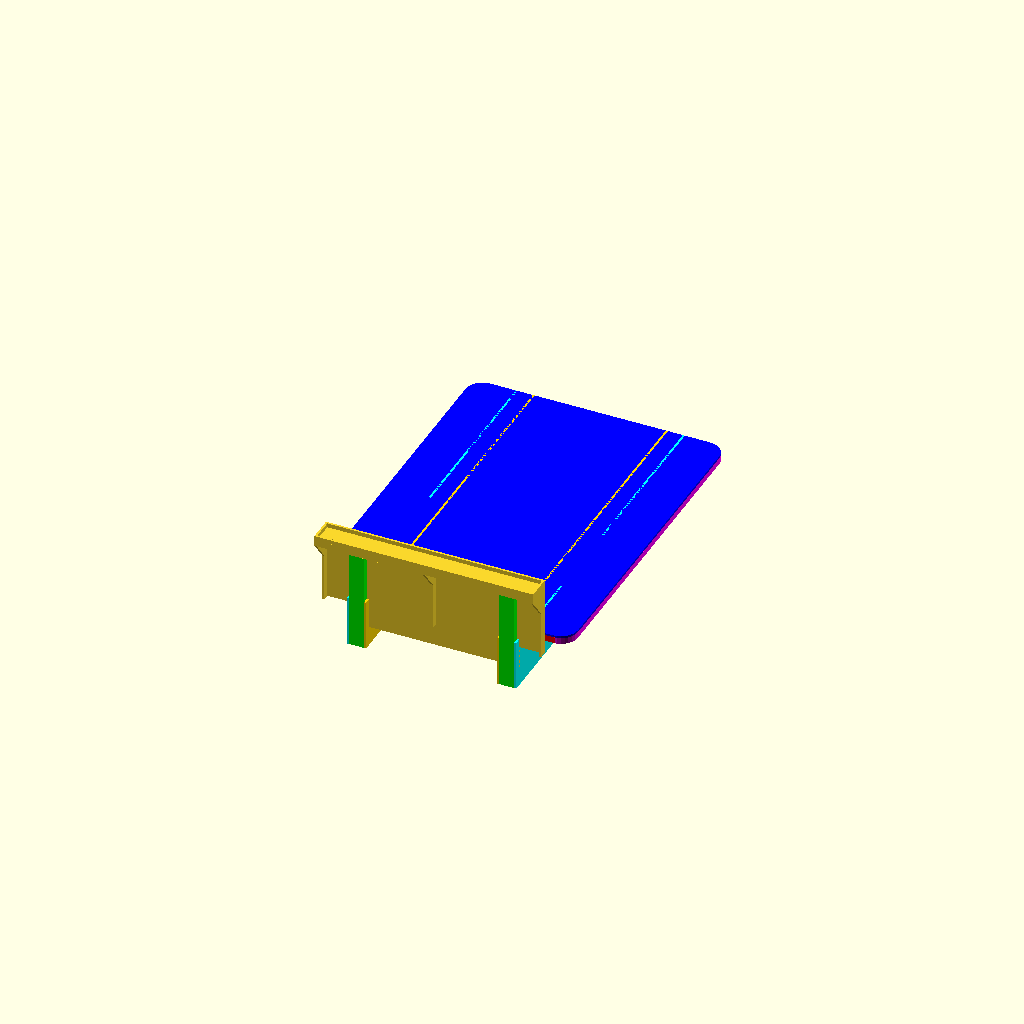
Cell 1: the model at its default parameters.
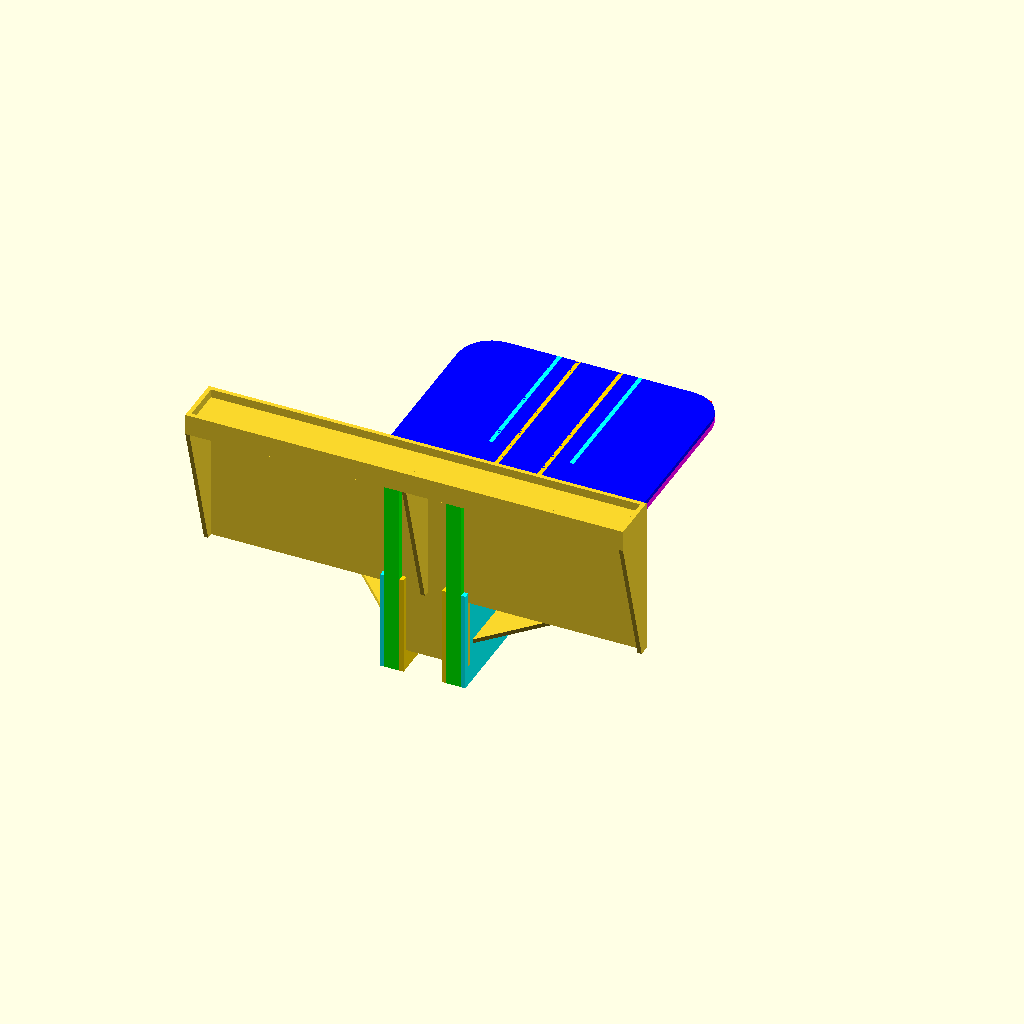
Cell 2 — in set to 50.8, the other parameters unchanged.
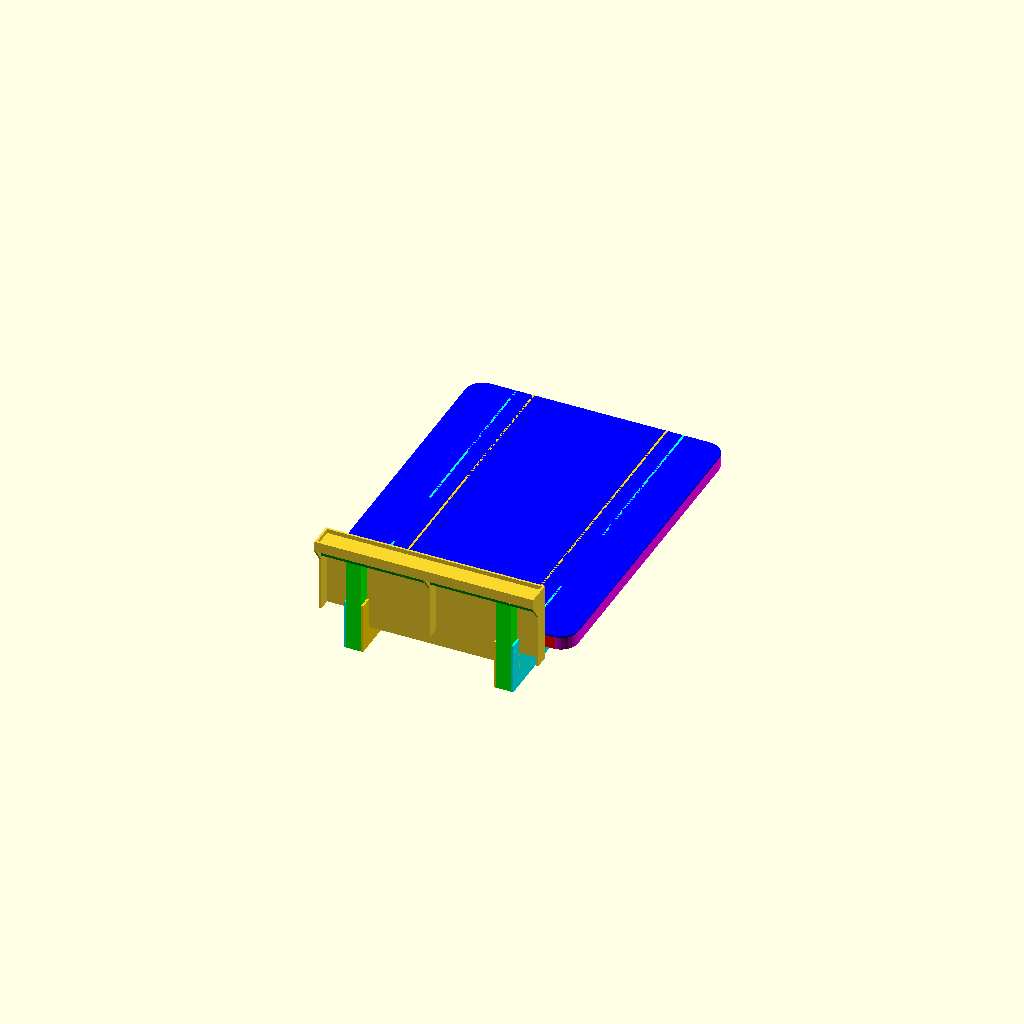
Cell 3 — two set to 76, the other parameters unchanged.
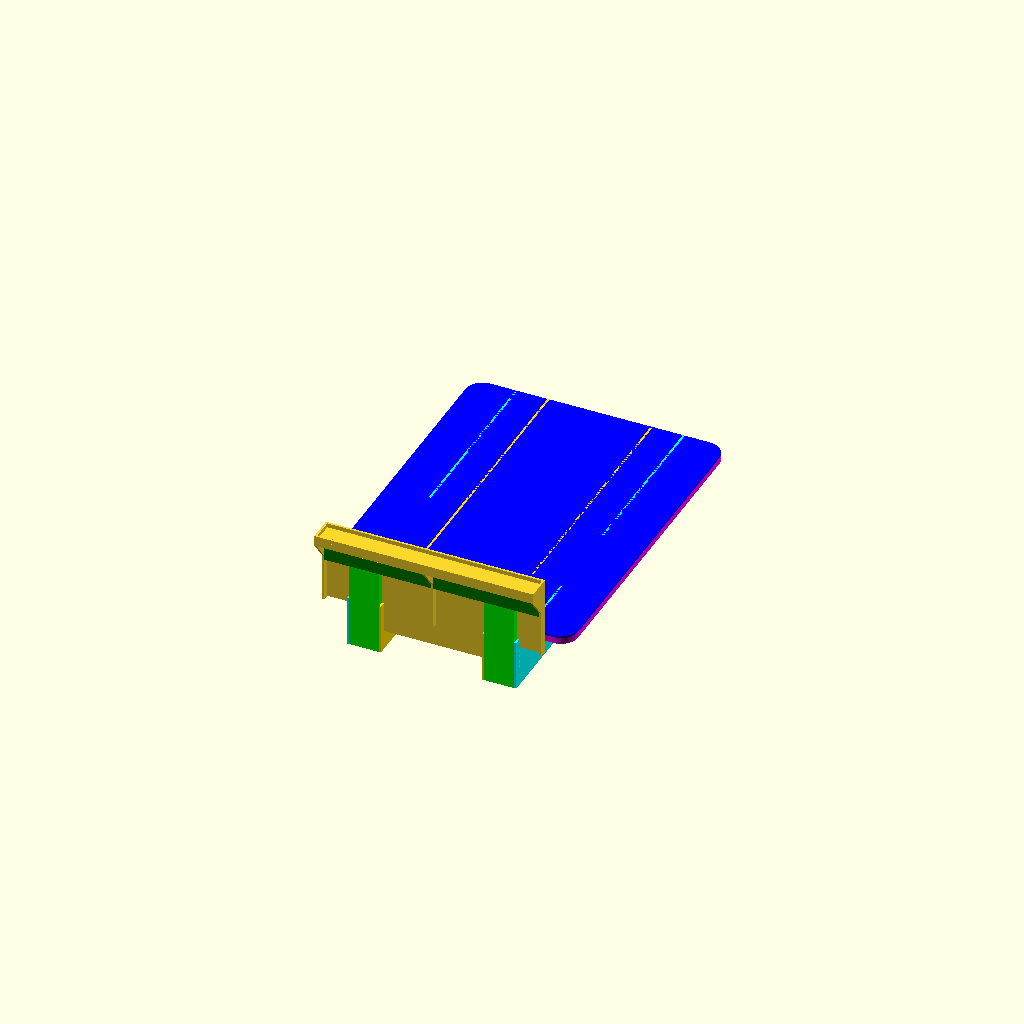
Cell 4: the same model with four = 180.
All cells are drawn from one camera (rotation 55°, 0°, 25°, orthographic, colour scheme Cornfield), so only the parameter changes between them.
OpenSCAD source file bed_drawer_scraps.scad:
pad=0.1;
in=25.4;
zero=0.01;

wood=in/2;
bed_wood=wood;
// 2x4 actual dimensions
two=38;
four=90;


bed_x=1530;
bed_y=2030;
bed_z=12*in;
bed_r=5*in;

pillowboard_x=58*in;
pillowboard_y=4*in;
pillowboard_z=22*in;
pillowboard_depth=bed_wood+two;
pillowboard_border=in*3;

mattress_z=230;
mattress_r=2*in;

overhang=10*in;
back_overhang=0;

pillow_x=59*in;
pillow_z=20*in;
pillow_y=3*in;

pillow_angle=20;

headboard_z=pillow_z*0.8;
headboard_x=pillow_x-(pillow_z-headboard_z)*2;

wedge_x=60*in;
wedge_z=10*in;
wedge_y=6*in;
wedge_board_z=8*in;
wedge_board_x=wedge_x-100;

// s=o/h c=a/h t=o/a
wedge_angle=atan(wedge_y/wedge_z);

wedge_board_height=wedge_board_z/cos(wedge_angle);
wedge_board_offset=wood;

radiator_offset=pillowboard_y+wood+two;
radiator_x=1370;
radiator_y=290;
radiator_z=545;
radiator_legs=[100-bed_x/2,0,bed_x/2-100];

radiator_center=70;
radiator_center_h=530;
headboard_pivot=bed_z-bed_wood-two;

neato=120;

back_x=bed_x-overhang*2;
back_z=bed_z-neato;

leg_x=four+wood*2;

spine=3*in;
spines=6;

wheel_hole=5*in;
wheel_z=28;
wheel=in;
wheel_d=13;
caster_hole=4;
caster_gap=32;
caster_x=20.5;
caster_y=42;
caster_wall=in/16;

edge=2*in;
inner=bed_z;
total_leg_x=bed_x-overhang*2;

tip=two;
leg_y=bed_y-overhang-back_overhang;
leg_z=bed_z;

drawer_x_gap=wood*2;
drawer_top_gap=wood*2;
drawer_base_gap=wood*2;
drawer_x=bed_x-leg_x*2-drawer_x_gap-overhang*2;
drawer_z=bed_z-bed_wood-two-drawer_top_gap;

// t=o/a
leg_angle=atan(overhang/(bed_z-bed_wood-two));

// c=a/h
drawer_face=(drawer_z-drawer_base_gap)/cos(leg_angle);

leg_face=(bed_z-bed_wood-two)/cos(leg_angle);

pump_x=10*in;
pump_y=18*in;
pump_z=6*in;
pump_ramp=pump_x-four-wood;

leveler_gap=in/2;

spine_end=0;
spine_gap=(bed_y-four-spine_end*2)/(spines-1);

function leg_y(z)=bed_y-overhang+tan(leg_angle)*z-wood;

module ribs() {
	module rib(n=0) {
		dirror_x()
		translate([-bed_x/2+overhang+wood,four/2-two/2+spine_gap*n,two+leveler_gap])
		color("magenta")
		cube([four,two,bed_z-bed_wood-two*2-leveler_gap]);
	}

	rib();
	rib(3);
	rib(4);
}

module caster() {
	axle=wheel/2;

	translate([0,0,wheel_z]) {
		color("silver")
		translate([0,0,-caster_wall])
		linear_extrude(height=caster_wall)
		difference() {
			square([caster_x,caster_y],center=true);
			dirror_y()
			translate([0,caster_gap/2])
			circle(d=caster_hole);
		}

		color("silver")
		dirror_x()
		translate([-caster_x/2,0])
		hull() {
			translate([0,-caster_y/2,-caster_wall])
			cube([caster_wall,caster_y,caster_wall]);
			translate([0,0,-wheel_z+wheel/2])
			rotate([0,90,0])
			cylinder(d=axle,h=caster_wall);
		}

		translate([0,0,wheel/2-wheel_z])
		rotate([0,90])
		color("#555555")
		cylinder(d=wheel,h=wheel_d,center=true);
	}
}

// RENDER svg
module pump_shelf() {
	translate([0,-pump_y/2-pump_ramp,0])
	hull() {
		translate([pump_x-zero,pump_ramp])
		square([zero,pump_y]);
		square([leg_x,pump_y+pump_ramp*2]);
	}
}

module drawer_side() {
	hull() {
		translate([drawer_z-wheel_z,0])
		square([zero,leg_y(drawer_z)]);
		square([zero,leg_y(wheel_z)]);
	}
}

module deep_drawer_side() {
	hull() {
		translate([drawer_z-drawer_base_gap,0])
		square([zero,leg_y(drawer_z)]);
		square([zero,leg_y(drawer_base_gap)]);
	}
}

module drawer_back() {
	square([drawer_x,drawer_z-wheel_z]);
}

module deep_drawer_back() {
	square([drawer_x,drawer_z-drawer_base_gap]);
}


module wheel_side() {
	square([wheel_hole+wood*2,wheel_z-drawer_base_gap+wood]);
}


module drawer() {
	translate([-drawer_x/2,0,wheel_z])
	wood()
	drawer_base();

	dirror_x()
	translate([drawer_x/2,0,wheel_z])
	rotate([0,-90])
	wood()
	drawer_side();

	translate([-drawer_x/2,wood,wheel_z])
	rotate([90,0])
	wood()
	drawer_back();

	translate([-drawer_x/2,leg_y(drawer_base_gap),drawer_base_gap])
	rotate([90-leg_angle,0])
	wood()
	square([drawer_x,drawer_face]);

	dirror_x()
	translate([drawer_x/2-caster_lane,caster_front])
	caster();

	dirror_x()
	translate([drawer_x/2-caster_lane*2,caster_back])
	caster();

	dirror_x()
	translate([drawer_x/2-caster_lane*3,caster_mid])
	caster();

	translate([0,(caster_mid-caster_front)/2+caster_front])
	caster();

	translate([0,(caster_mid-caster_back)/2+caster_back])
	caster();
}

caster_lane=caster_x*1.5;
caster_edge=caster_y;
caster_front=leg_y(wheel_z)-caster_edge;
caster_back=caster_edge;
caster_mid=(caster_back-caster_front)/2+caster_front;

module deep_drawer() {
	translate([-drawer_x/2,0,drawer_base_gap])
	wood()
	deep_drawer_base();

	dirror_x()
	translate([drawer_x/2,0,drawer_base_gap])
	rotate([0,-90])
	wood()
	deep_drawer_side();

	translate([-drawer_x/2,wood,drawer_base_gap])
	rotate([90,0])
	wood()
	deep_drawer_back();
	
	// middle
	translate([-drawer_x/2,middle_wheel+wheel_hole/2+wood/2,drawer_base_gap])
	rotate([90,0])
	wood()
	drawer_back();

	translate([-drawer_x/2,leg_y(drawer_base_gap),drawer_base_gap])
	rotate([90-leg_angle,0])
	wood()
	square([drawer_x,drawer_face]);

	color("cyan")
	translate([-drawer_x/2,0,wheel_z])
	wood()
	wheel_caps();

	color("magenta")
	translate([-drawer_x/2,0,drawer_base_gap])
	place_wheels() {
		rotate([90,0])
		wood()
		translate([-wood,0])
		wheel_side();

		translate([-wood,-wood])
		rotate([90,0,90])
		wood()
		wheel_side();

		translate([wheel_hole+wood,wheel_hole])
		rotate([90,0,180])
		wood()
		wheel_side();

		translate([wheel_hole+wood,wheel_hole+wood])
		rotate([90,0,270])
		wood()
		wheel_side();
	}
}

translate([0,wood+bed_x*0])
drawer();

middle_wheel=bed_y/2-wheel_hole/2;

module place_wheels() {
	dirror_x(drawer_x)
	translate([wood,leg_y(drawer_base_gap)-wheel_hole-wood])
	children();

	dirror_x(drawer_x)
	translate([drawer_x/4-wheel_hole/2,wood])
	children();

	//translate([drawer_x/2-wheel_hole/2,leg_y(drawer_base_gap)/2])
	translate([drawer_x/2-wheel_hole/2,middle_wheel])
	children();
}


module wheel_caps() {
	place_wheels()
	translate([-wood,-wood])
	square([wheel_hole+wood*2,wheel_hole+wood*2]);
}

module drawer_base() {
	difference() {
		square([drawer_x,leg_y(wheel_z)]);
	}
}

module deep_drawer_base() {
	difference() {
		square([drawer_x,leg_y(drawer_base_gap)]);
		place_wheels()
		square([wheel_hole,wheel_hole]);
	}
}

echo(leg_y(drawer_base_gap));

module back() {
	translate([-back_x/2,bed_z-back_z])
	square([back_x,back_z]);

	translate([-pillowboard_x/2+pillowboard_border,bed_z-pillowboard_depth])
	square([pillowboard_x-pillowboard_border*2,pillowboard_z-pillowboard_border]);
	
}

module wedge_leg() {
	
	difference() {
		intersection() {
			square([radiator_y,radiator_z+wedge_board_z]);
			hull() {
				square([radiator_y,radiator_z]);
				translate([0,radiator_z+wedge_z-zero])
				square([radiator_y-wedge_y,zero]);
			}
		}
		hull() {
			translate([radiator_y/2,radiator_center_h-radiator_center])
			circle(d=radiator_center);
			translate([radiator_y/2,-radiator_center])
			circle(d=radiator_center);
		}
	}
}

module radiator_headboard() {
	for(x=radiator_legs)
	translate([x,-radiator_y])
	rotate([90,0,90])
	wood()
	wedge_leg();

	translate([-wedge_board_x/2,0,radiator_z])
	rotate([90+wedge_angle,0])
	translate([0,wedge_board_offset])
	wood()
	square([wedge_board_x,wedge_board_height-wedge_board_offset]);
}

module wedge_profile() {
	hull() {
		square([wedge_z,zero]);
		translate([wedge_z,-wedge_y])
		square([zero,wedge_y]);
	}
}

module wedge() {
	translate([wedge_x/2,0,radiator_z])
	rotate([0,-90,0])
	linear_extrude(height=wedge_x)
	wedge_profile();
}


module old_headboard() {
	dirror_x()
	rotate_headboard()
	translate([overhang-bed_x/2+wood,-two,0])
	cube([four,two,headboard_z+bed_z]);

	rotate_headboard()
	translate([-headboard_x/2,wood,bed_z])
	rotate([90,0])
	wood()
	headboard();

	rotate_headboard()
	translate([0,wood,bed_z])
	translate([-pillow_x/2,0])
	#cube([pillow_x,pillow_y,pillow_z]);
}

module preview() {
	//#wedge();

	#translate([0,0,bed_z+pad])
	linear_extrude(height=mattress_z)
	bed();

	translate([-pillowboard_x/2,-pillowboard_y,bed_z-pillowboard_depth])
	#cube([pillowboard_x,pillowboard_y,pillowboard_z]);

	*#translate([-radiator_x/2,-radiator_y-radiator_offset])
	cube([radiator_x,radiator_y,radiator_z]);
}

module rotate_headboard() {
	translate([0,0,headboard_pivot])
	rotate([pillow_angle,0])
	translate([0,0,-headboard_pivot])
	children();
}

module headboard() {
	square([headboard_x,headboard_z]);
}

module corner(r) {
	offset(r*2)
	offset(-r*2)
	children();
}

module wood(w=wood) {
	linear_extrude(height=w)
	children();
}

module dirror_y(y=0) {
	children();
	translate([0,y])
	mirror([0,1])
	children();

}

module dirror_x(x=0) {
	children();
	translate([x,0])
	mirror([1,0])
	children();

}

module bed() {
	translate([-bed_x/2,0])
	corner(mattress_r)
	square([bed_x,bed_y]);
}

module leg_face() {
	square([leg_x,leg_face]);
}

module assembled() {
	ribs();

	color("cyan")
	dirror_x()
	translate([overhang-bed_x/2,bed_y-overhang])
	rotate([90-leg_angle,0])
	wood()
	leg_face();

	color("blue")
	translate([0,0,bed_z-bed_wood])
	wood(bed_wood)
	bed();

	color("gold")
	dirror_x()
	translate([bed_x/2-overhang-leg_x,back_overhang,bed_z])
	rotate([0,90])
	wood()
	leg_side();

	color("cyan")
	dirror_x()
	translate([bed_x/2-overhang-wood,back_overhang,bed_z])
	rotate([0,90])
	wood()
	outer_leg_side();

	color("red")
	//for(y=[back_overhang:spine_gap:bed_y-overhang])
	for(y=[spine_end+wood:spine_gap:bed_y-spine_end])
	translate([four-bed_x/2,y-wood,bed_z-bed_wood-two])
	spine();

	*color("magenta")
	dirror_x()
	translate([-bed_x/2,0,bed_z-two-bed_wood])
	cube([four,bed_y,two]);

	color("magenta")
	translate([0,0,bed_z-bed_wood-two])
	linear_extrude(height=two)
	dirror_x()
	intersection() {
		bed();
		translate([bed_x/2-four,-pad])
		square([four,bed_y+pad*2]);
	}


	*dirror_x()
	translate([bed_x/2,back_overhang,bed_z])
	rotate([-90,0,90])
	wood()
	side_edge();

	*dirror_y(bed_y)
	translate([0,0,bed_z])
	rotate([-90,0])
	wood()
	end_edge();
	
	translate([0,-pillowboard_y,0])
	rotate([90,0])
	wood()
	back();

	translate([0,-pillowboard_y,bed_z-pillowboard_depth+pillowboard_z-wood-pillowboard_border-shelf_z])
	wood()
	shelf();

	dirror_x()
	color("lime")
	translate([-bed_x/2+overhang+wood,-pillowboard_y-wood-two])
	cube([four,two,bed_z-pillowboard_depth+pillowboard_z-pillowboard_border-shelf_z-wood-four]);

	color("green")
	translate([pillowboard_border-pillowboard_x/2+wood,-pillowboard_y-wood-two,bed_z-pillowboard_depth+pillowboard_z-pillowboard_border-shelf_z-wood-four])
	cube([pillowboard_x-pillowboard_border*2-wood*2,two,four]);


	dirror_x()
	translate([bed_x/2-overhang-leg_x,pump_center,bed_z-bed_wood-two-pump_z])
	wood()
	pump_shelf();

	translate([0,-pillowboard_y-shelf_y+wood,bed_z-pillowboard_depth+pillowboard_z-pillowboard_border-backstop_z])
	rotate([90,0])
	wood()
	backstop();
		
	dirror_x()
	translate([pillowboard_x/2-pillowboard_border-wood,-pillowboard_y,bed_z+pillowboard_z-pillowboard_depth-pillowboard_border])
	rotate([-90,0,-90])
	wood()
	end_cap();
		
	dirror_x()
	translate([-wood/2,-pillowboard_y,bed_z+pillowboard_z-pillowboard_depth-pillowboard_border])
	rotate([-90,0,-90])
	wood()
	middle_cap();


	dirror_x()
	translate([overhang+wood-bed_x/2,-pillowboard_y-wood,leveler_gap])
	#cube([four,leveler,two]);
}

leveler=leg_y(0)+pillowboard_y+wood;

pump_center=bed_y/3;

shelf_z=1*in;
shelf_y=6*in;

module end_cap() {
	cap_z=bed_z+pillowboard_z-pillowboard_depth-pillowboard_border-radiator_z;
	cap_extra=cap_z/2;

	square([two+wood,pillowboard_z-pillowboard_border]);
	hull() {
		square([two+wood,cap_z]);

		translate([shelf_y,0])
		square([zero,backstop_z]);
	}
}

module middle_cap() {
	difference() {
		end_cap();
		translate([-pad,-pad])
		square([shelf_y+pad*2,shelf_z+pad]);
		square([two,four+shelf_z]);
	}
}

module shelf() {
	translate([pillowboard_border-pillowboard_x/2,-shelf_y])
	square([pillowboard_x-pillowboard_border*2,shelf_y]);
}

backstop_z=shelf_z*2+wood;


module backstop() {
	translate([-pillowboard_x/2+pillowboard_border,0])
	square([pillowboard_x-pillowboard_border*2,backstop_z]);
}

module pillowboard_base() {
	translate([-bed_x/2+overhang,0])
	square([bed_x-overhang*2,pillowboard_y]);
}

translate([0,-pillowboard_y,bed_z-pillowboard_depth-wood])
wood()
pillowboard_base();

*preview();

module end_edge() {
	hull() {
		translate([-total_leg_x/2,0])
		square([total_leg_x,edge]);
		translate([-tip-total_leg_x/2,0])
		square([total_leg_x+tip*2,bed_wood]);
	}
}

module side_edge() {
	hull() {
		square([leg_y,edge]);
		square([leg_y+tip,bed_wood]);
	}
}


module spine() {
	cube([bed_x-four*2,four,two]);
}

module plywood_spine() {
	translate([overhang-bed_x/2,0])
	square([bed_x-overhang*2,spine]);

	dirror_x()
	translate([bed_x/2-overhang-leg_x,0])
	square([leg_x,leg_z]);

	dirror_x()
	translate([bed_x/2-overhang-leg_x,0])
	hull() {
		square([leg_x,inner]);
		square([leg_x+overhang,edge]);
	}
}

module leg_side() {
	difference() {
		translate([0,-pillowboard_y-wood-two])
		hull() {
			translate([0,-back_overhang])
			square([edge,bed_y+pillowboard_y+wood+two]);
			square([inner,leg_y+pillowboard_y+wood+two]);
		}

		translate([-pad,-wood-pillowboard_y])
		square([pillowboard_depth+pad,pillowboard_y+wood]);
	}
}

module outer_leg_side() {
	difference() {
		leg_side();
		translate([-pad,pump_center-pump_y/2,0])
		square([pump_z+bed_wood+two+pad,pump_y]);
	}
}

assembled();
Parameter table extracted from the source (name, type, default, range or options):
pad: number, default 0.1
in: number, default 25.4
zero: number, default 0.01
two: number, default 38
four: number, default 90
bed_x: number, default 1530
bed_y: number, default 2030
mattress_z: number, default 230
back_overhang: number, default 0
pillow_angle: number, default 20
radiator_x: number, default 1370
radiator_y: number, default 290
radiator_z: number, default 545
radiator_center: number, default 70
radiator_center_h: number, default 530
neato: number, default 120
spines: number, default 6
wheel_z: number, default 28
wheel_d: number, default 13
caster_hole: number, default 4
caster_gap: number, default 32
caster_x: number, default 20.5
caster_y: number, default 42
spine_end: number, default 0
